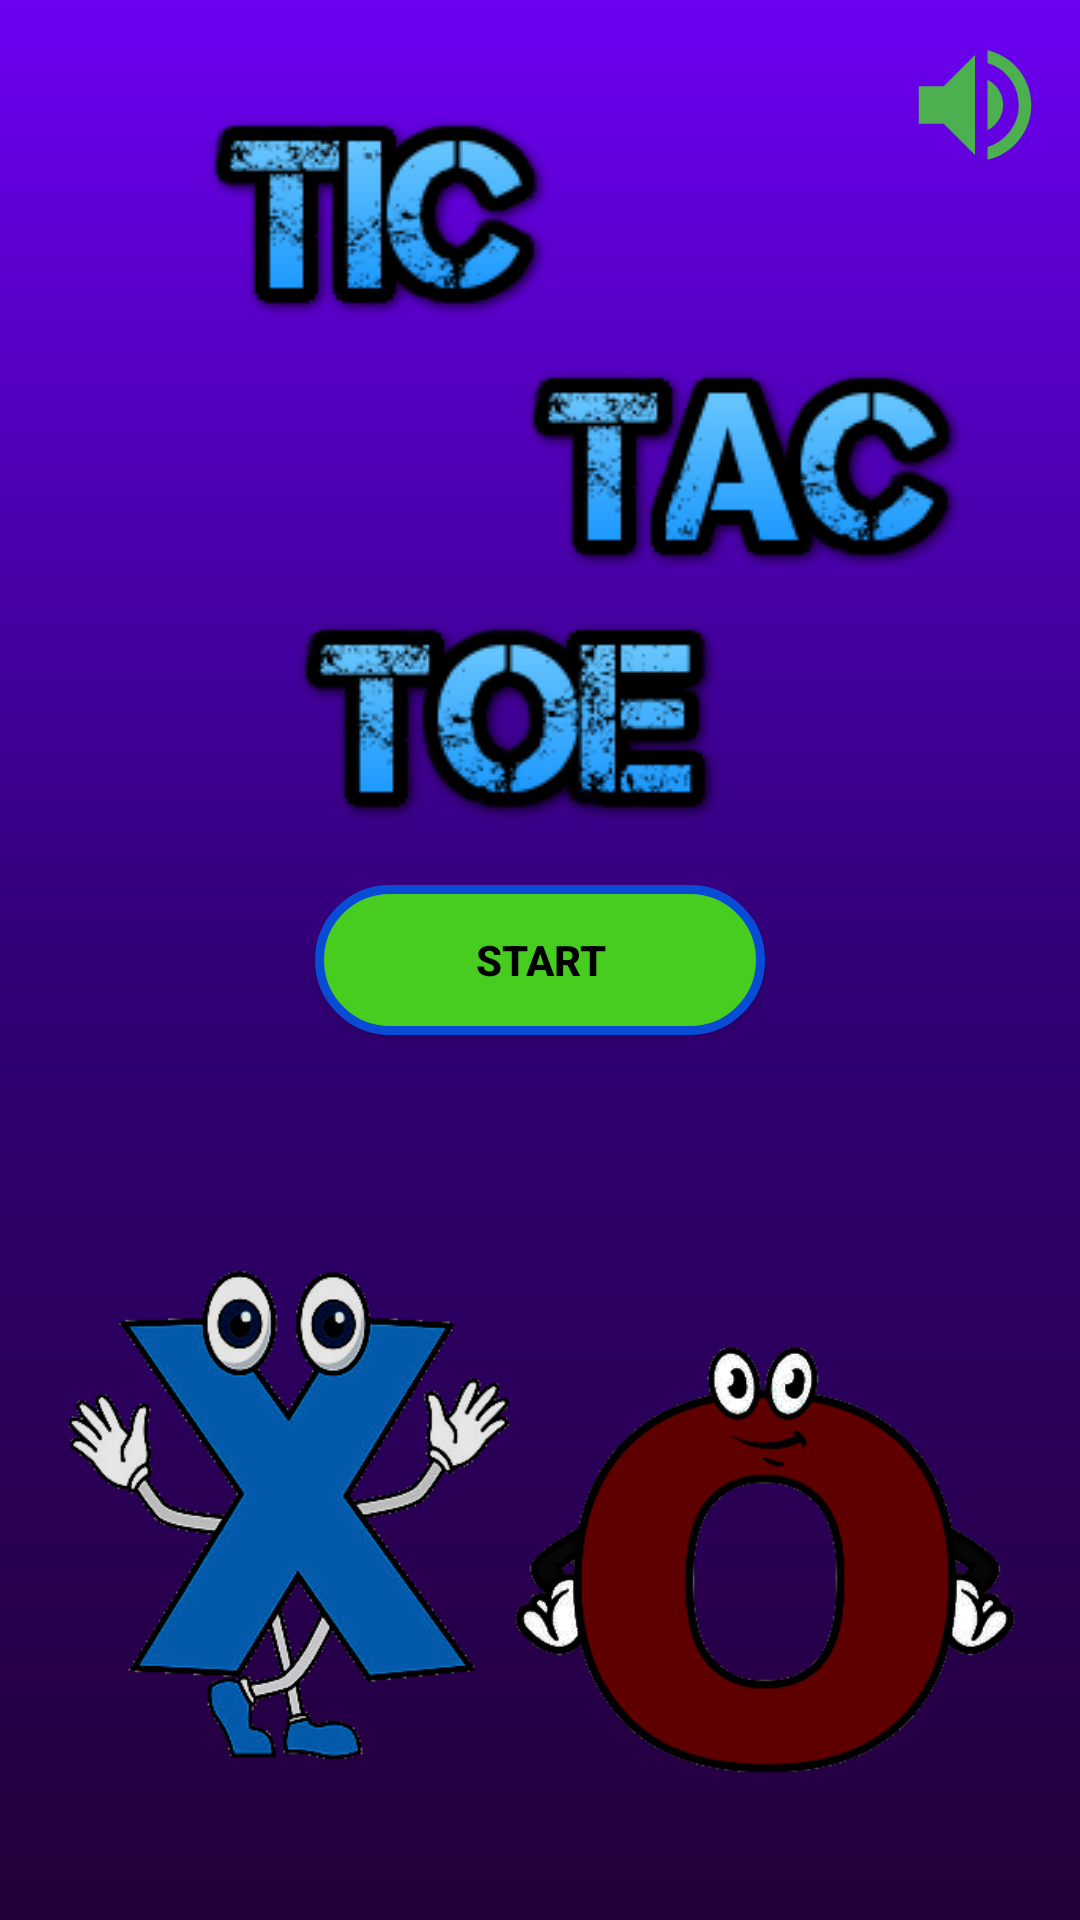

This screen was rendered from an Android layout file. Write that file and the resources it references.
<!-- AndroidManifest.xml: application theme Theme.TicTacToeX0 -->
<!-- res/layout/activity_main.xml -->
<?xml version="1.0" encoding="utf-8"?>
<androidx.constraintlayout.widget.ConstraintLayout xmlns:android="http://schemas.android.com/apk/res/android"
    xmlns:app="http://schemas.android.com/apk/res-auto"
    xmlns:tools="http://schemas.android.com/tools"
    android:layout_width="match_parent"
    android:layout_height="match_parent"
    android:background="@drawable/purplebackground"
    tools:context=".MainActivity">

    <Button
        android:id="@+id/button"
        android:layout_width="150dp"
        android:layout_height="wrap_content"
        android:background="@drawable/buttonback"
        android:text="START"
        android:textColor="@color/black"
        android:textStyle="bold"
        app:layout_constraintBottom_toBottomOf="parent"
        app:layout_constraintEnd_toEndOf="parent"
        app:layout_constraintStart_toStartOf="parent"
        app:layout_constraintTop_toTopOf="parent" />

    <ImageView
        android:id="@+id/volumeOn"
        android:layout_width="50dp"
        android:layout_height="50dp"
        android:layout_marginTop="10dp"
        android:layout_marginEnd="10dp"
        android:alpha="1"
        app:layout_constraintEnd_toEndOf="parent"
        app:layout_constraintTop_toTopOf="parent"
        app:srcCompat="@drawable/ic_baseline_volume_up_24" />

    <ImageView
        android:id="@+id/volumeOff"
        android:layout_width="50dp"
        android:layout_height="50dp"
        android:layout_marginTop="10dp"
        android:layout_marginEnd="10dp"
        android:alpha="0"
        app:layout_constraintEnd_toEndOf="parent"
        app:layout_constraintTop_toTopOf="parent"
        app:srcCompat="@drawable/ic_baseline_volume_off_24" />

    <ImageView
        android:id="@+id/imageView11"
        android:layout_width="wrap_content"
        android:layout_height="wrap_content"
        android:layout_marginStart="60dp"
        android:layout_marginTop="30dp"
        app:layout_constraintStart_toStartOf="parent"
        app:layout_constraintTop_toTopOf="parent"
        app:srcCompat="@drawable/tic" />

    <ImageView
        android:id="@+id/imageView12"
        android:layout_width="wrap_content"
        android:layout_height="wrap_content"
        android:layout_marginEnd="30dp"
        app:layout_constraintEnd_toEndOf="parent"
        app:layout_constraintTop_toBottomOf="@+id/imageView11"
        app:srcCompat="@drawable/tac" />

    <ImageView
        android:id="@+id/imageView13"
        android:layout_width="wrap_content"
        android:layout_height="wrap_content"
        android:layout_marginStart="90dp"
        app:layout_constraintStart_toStartOf="parent"
        app:layout_constraintTop_toBottomOf="@+id/imageView12"
        app:srcCompat="@drawable/toe" />

    <ImageView
        android:id="@+id/imageView14"
        android:layout_width="200dp"
        android:layout_height="220dp"
        android:layout_marginEnd="5dp"
        android:layout_marginBottom="10dp"
        app:layout_constraintBottom_toBottomOf="parent"
        app:layout_constraintEnd_toEndOf="parent"
        app:srcCompat="@drawable/zerooo" />

    <ImageView
        android:id="@+id/imageView16"
        android:layout_width="200dp"
        android:layout_height="200dp"
        android:layout_marginStart="5dp"
        android:layout_marginBottom="40dp"
        app:layout_constraintBottom_toBottomOf="parent"
        app:layout_constraintStart_toStartOf="parent"
        app:srcCompat="@drawable/xxxx" />




</androidx.constraintlayout.widget.ConstraintLayout>
<!-- resources referenced by this layout -->
<resources>
  <!-- drawable buttonback (drawable) -->
  <?xml version="1.0" encoding="utf-8"?>
  <shape xmlns:android="http://schemas.android.com/apk/res/android">
  
      <size
          android:height="50dp"
          android:width="100dp"/>
      <stroke
          android:width="3dp"
          android:color="#084CD6"/>
      <solid
          android:color="#46CD20"/>
      <corners
          android:radius="50dp"/>
  
  </shape>
  <!-- drawable ic_baseline_volume_off_24 (drawable) -->
  <vector android:autoMirrored="true" android:height="24dp"
      android:tint="#F44336" android:viewportHeight="24"
      android:viewportWidth="24" android:width="24dp" xmlns:android="http://schemas.android.com/apk/res/android">
      <path android:fillColor="@android:color/white" android:pathData="M16.5,12c0,-1.77 -1.02,-3.29 -2.5,-4.03v2.21l2.45,2.45c0.03,-0.2 0.05,-0.41 0.05,-0.63zM19,12c0,0.94 -0.2,1.82 -0.54,2.64l1.51,1.51C20.63,14.91 21,13.5 21,12c0,-4.28 -2.99,-7.86 -7,-8.77v2.06c2.89,0.86 5,3.54 5,6.71zM4.27,3L3,4.27 7.73,9L3,9v6h4l5,5v-6.73l4.25,4.25c-0.67,0.52 -1.42,0.93 -2.25,1.18v2.06c1.38,-0.31 2.63,-0.95 3.69,-1.81L19.73,21 21,19.73l-9,-9L4.27,3zM12,4L9.91,6.09 12,8.18L12,4z"/>
  </vector>
  <!-- drawable ic_baseline_volume_up_24 (drawable) -->
  <vector android:autoMirrored="true" android:height="24dp"
      android:tint="#4CAF50" android:viewportHeight="24"
      android:viewportWidth="24" android:width="24dp" xmlns:android="http://schemas.android.com/apk/res/android">
      <path android:fillColor="@android:color/white" android:pathData="M3,9v6h4l5,5L12,4L7,9L3,9zM16.5,12c0,-1.77 -1.02,-3.29 -2.5,-4.03v8.05c1.48,-0.73 2.5,-2.25 2.5,-4.02zM14,3.23v2.06c2.89,0.86 5,3.54 5,6.71s-2.11,5.85 -5,6.71v2.06c4.01,-0.91 7,-4.49 7,-8.77s-2.99,-7.86 -7,-8.77z"/>
  </vector>
  <!-- drawable purplebackground (drawable) -->
  <?xml version="1.0" encoding="utf-8"?>
  <shape xmlns:android="http://schemas.android.com/apk/res/android"
      android:shape="rectangle">
  
      <gradient
          android:startColor="#6C00F1"
          android:centerColor="#310077"
          android:endColor="#230039"
          android:angle="-90"/>
  
  
  </shape>
  <!-- drawable tac: png bitmap (drawable-v24, 10325 bytes) -->
  <!-- drawable tic: png bitmap (drawable-v24, 8736 bytes) -->
  <!-- drawable toe: png bitmap (drawable-v24, 11510 bytes) -->
  <!-- drawable xxxx: png bitmap (drawable-v24, 51408 bytes) -->
  <!-- drawable zerooo: png bitmap (drawable-v24, 32251 bytes) -->
  <style name="Theme.TicTacToeX0" parent="Theme.AppCompat.Light.NoActionBar">
          
          <item name="colorPrimary">@color/purple_500</item>
          <item name="colorPrimaryVariant">@color/purple_700</item>
          <item name="colorOnPrimary">@color/white</item>
          
          <item name="colorSecondary">@color/teal_200</item>
          <item name="colorSecondaryVariant">@color/teal_700</item>
          <item name="colorOnSecondary">@color/black</item>
          
          <item name="android:statusBarColor" tools:targetApi="l">?attr/colorPrimaryVariant</item>
          
      </style>
  <!-- not gathered from this repository: default colours our renderer supplied (Android Studio template values) -->
  <color name="purple_500">#FF6200EE</color>
  <color name="purple_700">#FF3700B3</color>
  <color name="teal_200">#FF03DAC5</color>
  <color name="teal_700">#FF018786</color>
  <color name="black">#FF000000</color>
  <color name="white">#FFFFFFFF</color>
</resources>
